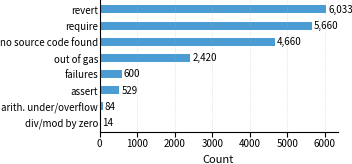

Reproduce this figure in Python.
import matplotlib.pyplot as plt

# Data
labels = [
    "revert",
    "require",
    "no source code found",
    "out of gas",
    "failures",
    "assert",
    "arith. under/overflow",
    "div/mod by zero",
]
values = [6033, 5660, 4660, 2420, 600, 529, 84, 14]

# Style for compact IEEE figure
plt.rcParams.update({
    "font.size": 7,
    "figure.figsize": (3.4, 1.6),
    "axes.spines.top": False,
    "axes.spines.right": False,
    "savefig.pad_inches": 0,
})

fig, ax = plt.subplots()
bars = ax.barh(labels, values, color="#4B9CD3", height=0.5)
ax.invert_yaxis()
ax.grid(axis="x", linestyle=":", linewidth=0.4, alpha=0.7)

ax.set_xlabel("Count", fontsize=8)
ax.set_ylabel("")
ax.tick_params(axis='y', pad=1, length=0)
ax.xaxis.set_tick_params(pad=1)

# Add value labels
for i, v in enumerate(values):
    ax.text(
        v + 50,  # offset slightly to the right of the bar
        i,       # same y as bar index
        f"{v:,}",  # formatted with commas
        va="center",
        ha="left",
        fontsize=7,
    )

# Remove extra space
plt.subplots_adjust(left=0.28, right=0.98, top=0.98, bottom=0.15)
plt.savefig("failure_invariant_summary.pdf", bbox_inches="tight", pad_inches=0)
plt.close()
